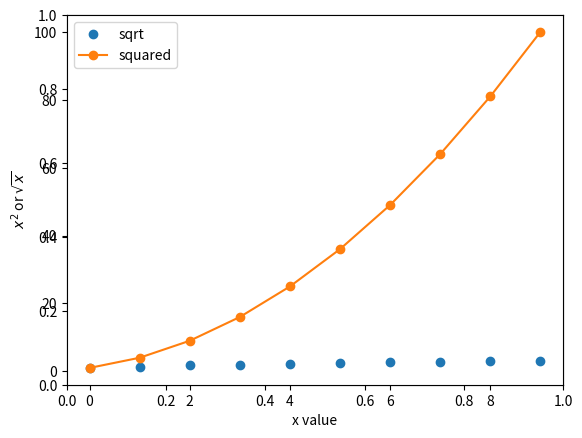

Reproduce this figure in Python.
#!/usr/bin/env python3
import numpy as np
import matplotlib.pyplot as plt

x_sqrt = [np.sqrt(i) for i in range(1,11)]
x_sqrd = [i*i for i in range(1,11)]

fig = plt.figure()
fig.add_subplot(111)
ax = fig.add_subplot(111)
ax.plot(x_sqrt, marker='o', linestyle='none',
        label='sqrt')
ax.plot(x_sqrd, marker='o',
        label='squared')
ax.legend()
ax.set_xlabel('x value')
ax.set_ylabel('$x^2$ or $\sqrt{x}$')
fig.savefig('test')
